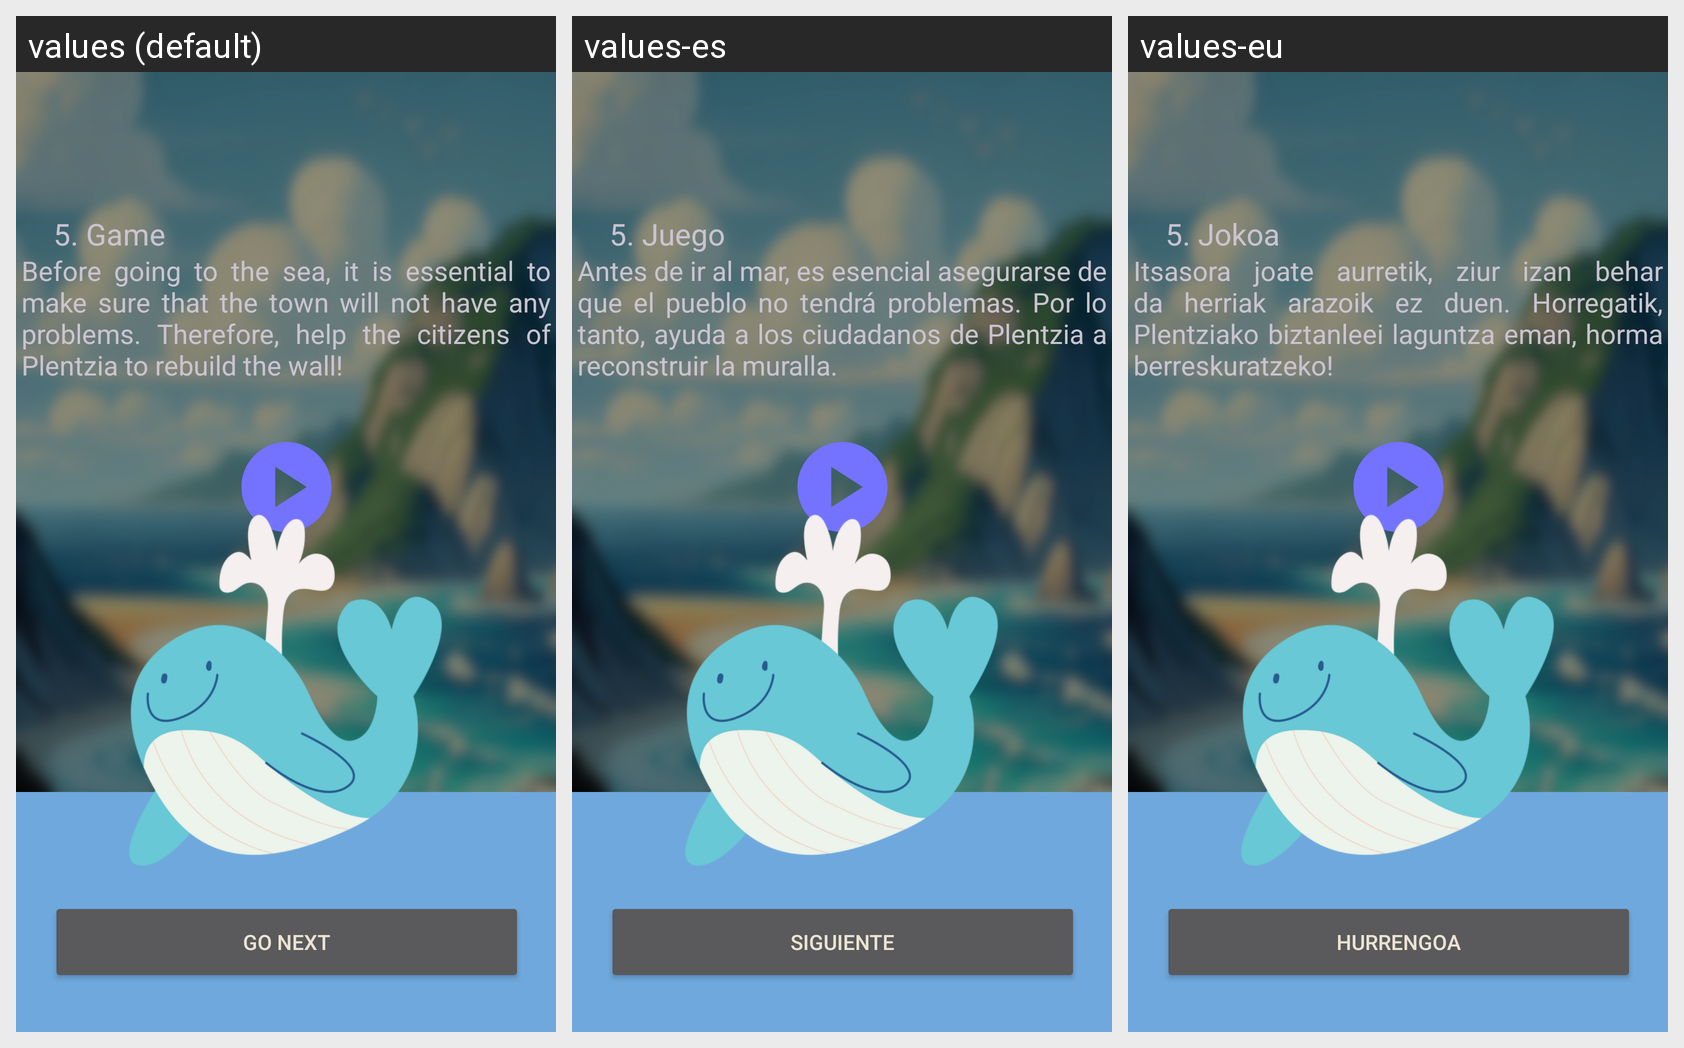

Strings drawn on this Android screen and how each of the app's shown locales translates them:
Android screen res/layout/activity_game5_win2.xml rendered under 3 locales, left to right: values (default), values-es, values-eu. Device: Nexus 5 (rendered at 1080×1920; each locale shown at half size, 540×960, under a caption strip naming it); theme Theme.Devgarden.
Strings drawn on this screen, with the default value and each locale's value (text and hints the layout hard-codes, and strings that could not be matched under every locale, appear in the picture but are not listed):

next_button
  values: Go Next
  values-es: Siguiente
  values-eu: Hurrengoa

game5_win2
  values: Before going to the sea, it is essential to make sure that the town will not have any problems. Therefore, help the citizens of Plentzia to rebuild the wall!
  values-es: Antes de ir al mar, es esencial asegurarse de que el pueblo no tendrá problemas. Por lo tanto, ayuda a los ciudadanos de Plentzia a reconstruir la muralla.
  values-eu: Itsasora joate aurretik, ziur izan behar da herriak arazoik ez duen. Horregatik, Plentziako biztanleei laguntza eman, horma berreskuratzeko!

game5
  values: 5. Game
  values-es: 5. Juego
  values-eu: 5. Jokoa
